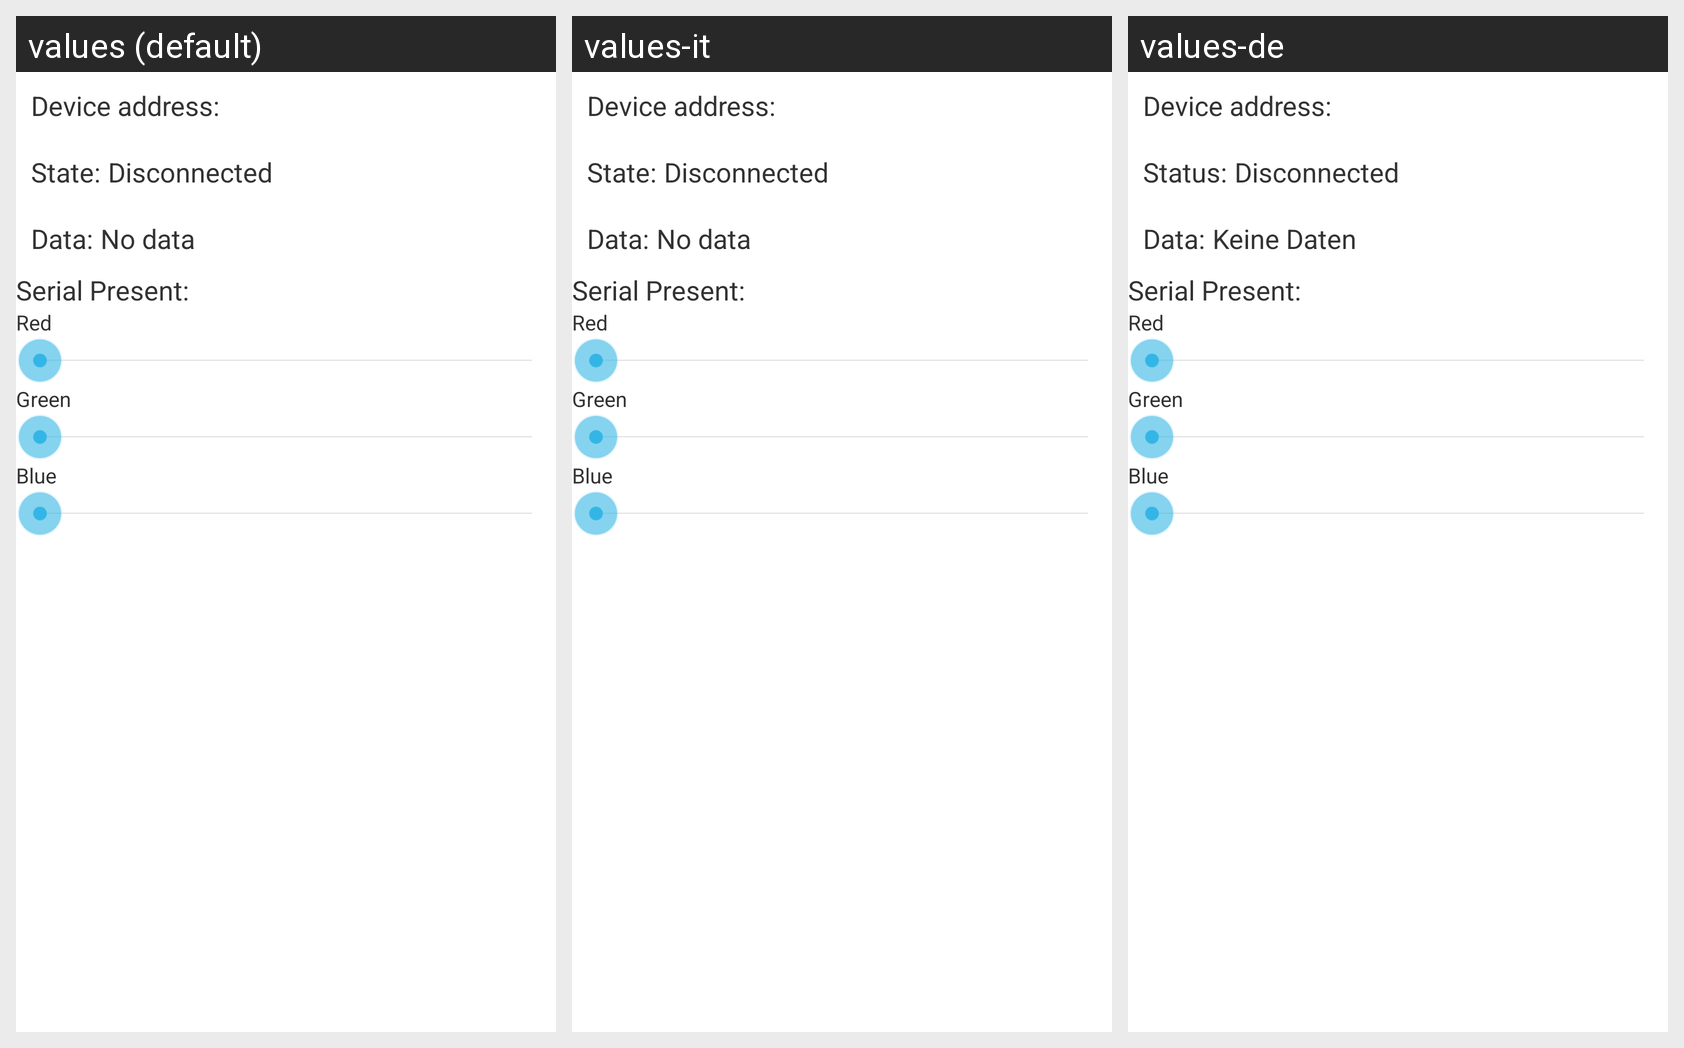

Strings drawn on this Android screen and how each of the app's shown locales translates them:
Android screen res/layout/gatt_services_characteristics.xml rendered under 3 locales, left to right: values (default), values-it, values-de. Device: Nexus 5 (rendered at 1080×1920; each locale shown at half size, 540×960, under a caption strip naming it); theme AppTheme.
Strings drawn on this screen, with the default value and each locale's value (text and hints the layout hard-codes, and strings that could not be matched under every locale, appear in the picture but are not listed):

label_device_address
  values: Device address:
  values-it: Device address:  [not translated; the default value is used]
  values-de: Device address:

label_state
  values: State:
  values-it: State:  [not translated; the default value is used]
  values-de: Status:

disconnected
  values: Disconnected
  values-it: Disconnected  [not translated; the default value is used]
  values-de: Disconnected

label_data
  values: Data:
  values-it: Data:  [not translated; the default value is used]
  values-de: Data:

no_data
  values: No data
  values-it: No data  [not translated; the default value is used]
  values-de: Keine Daten

is_serial
  values: Serial Present:
  values-it: Serial Present:  [not translated; the default value is used]
  values-de: Serial Present:

red_slide
  values: Red
  values-it: Red  [not translated; the default value is used]
  values-de: Red

green_slide
  values: Green
  values-it: Green  [not translated; the default value is used]
  values-de: Green

blue_slide
  values: Blue
  values-it: Blue  [not translated; the default value is used]
  values-de: Blue
